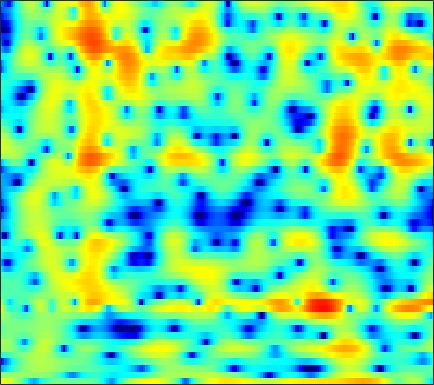

Data behind this chart, as committed beside it:
4.6962, 4.5248, 4.2101, 3.7844, 3.3944, 2.7862, 2.0581, 1.4248, 0.4401, -0.72044, -2.0799, -3.2516, -4.9967, -6.8581, -8.0856, -8.9156, -8.4172, -7.4202, -5.8967, -4.4867, -3.3159, -2.6024, -1.86, -1.3169
0.3634, 0.4787, 0.6166, 0.7334, 0.8057, 0.8799, 0.9265, 0.942, 0.9399, 0.9095, 0.864, 0.8232, 0.7643, 0.7087, 0.6717, 0.6293, 0.5932, 0.5636, 0.5129, 0.4305, 0.2993, 0.1567, -0.1108, -0.488
-9.257, -8.549, -7.366, -6.089, -5.151, -3.984, -2.936, -2.234, -1.411, -0.7064, -0.1068, 0.2803, 0.7238, 1.084, 1.307, 1.546, 1.72, 1.81, 1.88, 1.891, 1.847, 1.776, 1.633, 1.436
-15.87, -14.43, -11.8, -9.305, -7.674, -5.82, -4.274, -3.284, -2.155, -1.21, -0.4185, 0.0882, 0.6594, 1.127, 1.413, 1.715, 1.933, 2.042, 2.122, 2.13, 2.07, 1.985, 1.822, 1.613
-4.473, -4.114, -3.588, -3.023, -2.594, -2.033, -1.501, -1.125, -0.6528, -0.2106, 0.2157, 0.5295, 0.9375, 1.326, 1.594, 1.9, 2.135, 2.253, 2.314, 2.251, 2.049, 1.802, 1.344, 0.7354
0.8945, 0.9634, 0.9578, 0.8379, 0.6572, 0.2828, -0.2638, -0.7843, -1.587, -2.382, -2.892, -2.889, -2.287, -1.209, -0.3033, 0.8327, 1.778, 2.323, 2.81, 3.021, 2.947, 2.697, 2.085, 1.114
1.34, 1.397, 1.325, 1.059, 0.7107, 0.01442, -1.019, -2.075, -3.973, -6.585, -9.71, -10.84, -8.488, -5.16, -3.128, -1.046, 0.4708, 1.318, 2.117, 2.594, 2.78, 2.75, 2.5, 2.033
-0.7848, -0.4689, -0.2002, -0.1003, -0.1242, -0.2747, -0.5376, -0.7812, -1.123, -1.411, -1.565, -1.549, -1.325, -0.9083, -0.5106, 0.06129, 0.6021, 0.9541, 1.318, 1.567, 1.682, 1.68, 1.558, 1.314
-1.44, -1.051, -0.6774, -0.4407, -0.3379, -0.2751, -0.2651, -0.2764, -0.2981, -0.3047, -0.2666, -0.2089, -0.08626, 0.08451, 0.2381, 0.4606, 0.6812, 0.8313, 0.9963, 1.106, 1.145, 1.127, 1.03, 0.8472
-0.2035, -0.1284, -0.1061, -0.1581, -0.224, -0.3419, -0.4655, -0.558, -0.6608, -0.7247, -0.7206, -0.6687, -0.5378, -0.3417, -0.1667, 0.08047, 0.3235, 0.4929, 0.6817, 0.824, 0.8927, 0.905, 0.8693, 0.7756
1.797, 1.322, 0.6525, 0.01451, -0.4175, -0.9167, -1.344, -1.654, -2.054, -2.439, -2.721, -2.791, -2.583, -2.025, -1.467, -0.693, 0.002122, 0.4159, 0.7988, 0.9567, 0.9398, 0.8587, 0.7283, 0.6385
3.664, 2.1, -0.2972, -2.691, -3.824, -3.891, -3.163, -2.845, -3.06, -4.407, -7.525, -11.79, -14.32, -6.934, -3.377, -0.3285, 1.548, 2.373, 2.832, 2.629, 1.788, 0.6841, -1.297, -3.1
1.593, -0.04775, -2.833, -6.007, -7.254, -6.083, -4.109, -3.051, -2.332, -2.228, -2.471, -2.62, -2.332, -1.271, -0.2631, 1.022, 2.015, 2.482, 2.698, 2.421, 1.621, 0.5853, -1.267, -2.87
-1.565, -1.7, -1.998, -2.28, -2.424, -2.465, -2.373, -2.258, -2.161, -2.072, -1.965, -1.879, -1.714, -1.469, -1.221, -0.8365, -0.4598, -0.1883, 0.1467, 0.4047, 0.5466, 0.6518, 0.7794, 0.9847
-2.556, -2.254, -2.013, -1.889, -1.856, -1.869, -1.942, -2.027, -2.189, -2.422, -2.738, -3.007, -3.375, -3.73, -3.923, -3.946, -3.664, -3.232, -2.45, -1.554, -0.6638, 0.002322, 0.8203, 1.542
-2.01, -1.909, -1.823, -1.798, -1.807, -1.865, -1.993, -2.154, -2.461, -2.952, -3.695, -4.458, -5.851, -7.835, -9.832, -12.89, -13.16, -10.59, -6.967, -4.125, -1.907, -0.5887, 0.8236, 1.939
-2.672, -2.936, -3.207, -3.341, -3.338, -3.229, -3.054, -2.96, -2.934, -3.08, -3.445, -3.917, -4.845, -6.116, -7.261, -8.543, -8.389, -7.074, -4.727, -2.503, -0.6066, 0.5663, 1.818, 2.769
-6.277, -7.608, -9.175, -9.691, -9.115, -7.669, -6.163, -5.17, -4.138, -3.387, -2.864, -2.604, -2.38, -2.192, -2.02, -1.69, -1.169, -0.6414, 0.1803, 1.087, 1.952, 2.514, 3.153, 3.6
-9, -11.57, -16.31, -19, -15.52, -11.23, -8.377, -6.855, -5.321, -4.18, -3.321, -2.77, -2.098, -1.463, -0.968, -0.2757, 0.4395, 0.9791, 1.687, 2.358, 2.934, 3.276, 3.608, 3.763
-5.897, -6.527, -7.225, -7.493, -7.371, -6.906, -6.297, -5.877, -5.418, -5.072, -4.828, -4.615, -4.145, -3.397, -2.664, -1.537, -0.36, 0.4706, 1.474, 2.281, 2.898, 3.248, 3.531, 3.613
-3.965, -4.329, -4.637, -4.721, -4.709, -4.627, -4.596, -4.675, -5.108, -6.06, -7.679, -9.467, -11.87, -10.57, -7.654, -4.132, -1.454, 0.07829, 1.621, 2.686, 3.361, 3.661, 3.798, 3.703
-5.724, -6.541, -6.755, -6.071, -5.249, -4.157, -3.369, -3.008, -2.942, -3.415, -4.428, -5.501, -6.579, -5.676, -3.857, -1.224, 0.9594, 2.22, 3.42, 4.152, 4.448, 4.381, 3.947, 3.176
-12.38, -18.48, -21.06, -11.97, -8.454, -5.394, -3.346, -2.265, -1.194, -0.4543, 0.05613, 0.4113, 0.9071, 1.528, 2.077, 2.849, 3.56, 3.983, 4.322, 4.349, 4.015, 3.476, 2.352, 0.5904
-8.129, -8.452, -8.173, -7.221, -6.18, -4.673, -3.217, -2.222, -1.072, -0.0911, 0.7428, 1.291, 1.939, 2.49, 2.851, 3.244, 3.502, 3.591, 3.55, 3.279, 2.742, 2.167, 1.1, -0.3064
-8.652, -8.26, -7.487, -6.505, -5.648, -4.452, -3.26, -2.383, -1.292, -0.3131, 0.5614, 1.121, 1.762, 2.275, 2.57, 2.842, 2.973, 2.972, 2.84, 2.551, 2.107, 1.683, 0.991, 0.2212
-12.81, -11.53, -9.75, -7.943, -6.66, -5.074, -3.615, -2.623, -1.419, -0.36, 0.5531, 1.137, 1.78, 2.275, 2.542, 2.76, 2.828, 2.778, 2.575, 2.243, 1.799, 1.4, 0.8528, 0.288
-19.69, -15.7, -11.97, -9.079, -7.307, -5.278, -3.558, -2.417, -1.091, 0.04985, 1.005, 1.617, 2.288, 2.779, 3.035, 3.216, 3.202, 3.065, 2.713, 2.173, 1.469, 0.8643, 0.002372, -0.8092
-14.36, -12.49, -10.04, -7.784, -6.276, -4.474, -2.899, -1.84, -0.5533, 0.5793, 1.572, 2.219, 2.945, 3.496, 3.782, 3.978, 3.935, 3.732, 3.213, 2.353, 1.118, -0.09668, -2.18, -4.686
-10.85, -9.609, -8.057, -6.66, -5.718, -4.523, -3.372, -2.557, -1.455, -0.3451, 0.7536, 1.537, 2.466, 3.247, 3.697, 4.098, 4.242, 4.159, 3.764, 2.986, 1.749, 0.4319, -1.929, -5.298
-9.777, -9.089, -8.284, -7.855, -7.662, -7.566, -7.465, -7.163, -6.305, -4.875, -3.162, -1.885, -0.3307, 0.9765, 1.788, 2.62, 3.186, 3.43, 3.507, 3.351, 2.921, 2.474, 1.719, 0.9619
-9.252, -9.213, -9.419, -9.983, -10.76, -12.65, -16.28, -21.08, -21.38, -13.63, -8.925, -6.53, -4.046, -2.185, -1.065, 0.152, 1.097, 1.66, 2.242, 2.629, 2.87, 2.962, 2.983, 2.95
-9.435, -9.579, -9.806, -10.02, -10.39, -11.12, -12.12, -12.59, -12.22, -10.59, -8.652, -7.248, -5.674, -4.297, -3.385, -2.22, -1.129, -0.3509, 0.608, 1.416, 2.103, 2.506, 2.969, 3.29
-13.96, -12.49, -10.06, -8.283, -7.438, -6.711, -6.328, -6.186, -6.031, -5.953, -6.043, -6.164, -6.417, -6.528, -6.268, -5.27, -3.739, -2.458, -0.8906, 0.4758, 1.585, 2.251, 2.993, 3.51
-8.33, -7.046, -4.75, -3.01, -2.06, -1.335, -0.9652, -0.9567, -1.252, -1.979, -3.2, -4.656, -7.675, -13.63, -24.75, -13.54, -7.013, -4.211, -1.652, 0.09496, 1.387, 2.169, 2.979, 3.585
1.631, 1.518, 1.668, 1.867, 2.023, 2.115, 2.011, 1.82, 1.33, 0.5885, -0.3997, -1.391, -2.837, -4.26, -4.853, -4.748, -3.925, -3.29, -2.652, -2.216, -1.875, -1.447, -0.6775, 0.3401
3.54, 3.402, 3.192, 2.981, 2.771, 2.496, 2.139, 1.842, 1.406, 0.9316, 0.3733, -0.01287, -0.5877, -1.138, -1.524, -2.08, -2.758, -3.49, -5.067, -7.687, -12.16, -15.33, -10.58, -5.75
3.456, 3.299, 2.936, 2.468, 2.046, 1.409, 0.7895, 0.3485, -0.09962, -0.3647, -0.4592, -0.4315, -0.3851, -0.3564, -0.4413, -0.6971, -1.229, -1.823, -2.985, -4.488, -6.06, -6.487, -5.534, -3.622
2.442, 2.153, 1.585, 0.7151, -0.1028, -1.498, -3.111, -4.341, -5.489, -5.403, -4.18, -3.118, -1.745, -0.68, -0.08077, 0.4682, 0.7514, 0.8094, 0.7657, 0.6368, 0.5447, 0.5515, 0.7389, 0.9839
0.2232, -0.09072, -0.7528, -1.752, -2.821, -4.763, -7.781, -11.3, -20.39, -16.71, -9.416, -6.321, -3.529, -1.593, -0.4888, 0.6237, 1.445, 1.896, 2.34, 2.625, 2.829, 2.907, 2.941, 2.862
-2.961, -3.022, -3.302, -3.75, -4.261, -5.082, -6.076, -6.717, -7.169, -6.815, -5.677, -4.622, -3.126, -1.731, -0.7998, 0.2778, 1.181, 1.745, 2.345, 2.789, 3.084, 3.202, 3.22, 3.099
-6.504, -5.949, -5.441, -5.178, -5.096, -5.142, -5.228, -5.24, -5.134, -4.788, -4.197, -3.626, -2.713, -1.715, -0.9593, 0.01663, 0.9074, 1.518, 2.212, 2.769, 3.146, 3.328, 3.39, 3.288
-9.161, -7.786, -6.553, -5.929, -5.704, -5.678, -5.767, -5.893, -5.94, -5.752, -5.306, -4.712, -3.767, -2.658, -1.783, -0.6105, 0.5054, 1.279, 2.203, 2.964, 3.545, 3.844, 4.056, 3.992
-7.291, -6.588, -6.006, -5.915, -6.172, -6.853, -7.972, -9.024, -10.44, -11.23, -10.65, -9.498, -7.653, -5.762, -4.413, -2.677, -1.04, 0.09962, 1.457, 2.619, 3.554, 4.071, 4.538, 4.698
-4.905, -4.888, -5.152, -5.717, -6.442, -7.908, -10.21, -12.71, -18.07, -29.84, -21.42, -16.84, -13.39, -11.14, -9.476, -7.127, -4.652, -2.902, -0.769, 1.001, 2.404, 3.228, 4.019, 4.532
-3.789, -3.958, -4.328, -4.916, -5.512, -6.577, -8.011, -9.265, -11.02, -12.59, -13.68, -14.59, -16.55, -20.82, -22.56, -14.87, -8.993, -5.901, -2.766, -0.4585, 1.286, 2.307, 3.313, 4.015
-3.71, -3.806, -3.873, -4.02, -4.208, -4.575, -5.074, -5.52, -6.245, -7.055, -8, -8.784, -9.98, -10.82, -10.54, -8.619, -5.954, -4.03, -1.845, -0.04939, 1.343, 2.175, 3.048, 3.621
-5.82, -5.493, -4.887, -4.215, -3.779, -3.33, -2.998, -2.866, -2.796, -2.827, -2.918, -2.981, -2.998, -2.849, -2.568, -1.964, -1.167, -0.5137, 0.335, 1.099, 1.74, 2.126, 2.554, 2.838
-13.27, -10.37, -7.446, -5.254, -3.99, -2.673, -1.683, -1.097, -0.4572, 0.02229, 0.3996, 0.6052, 0.8561, 1.06, 1.19, 1.341, 1.44, 1.487, 1.472, 1.355, 1.208, 1.081, 0.9311, 0.9572
-10.99, -9.142, -6.906, -4.856, -3.519, -2.041, -0.7701, 0.06689, 1.011, 1.793, 2.404, 2.733, 3.054, 3.209, 3.21, 3.041, 2.668, 2.239, 1.427, 0.2965, -1.065, -2.156, -3.389, -3.618
-5.912, -6.048, -5.715, -4.922, -3.975, -2.555, -1.044, 0.03383, 1.303, 2.356, 3.167, 3.637, 4.004, 4.128, 4.058, 3.739, 3.12, 2.445, 1.129, -0.7483, -3.596, -6.92, -15.85, -17.21
-8.481, -10.49, -12.12, -11.33, -9.31, -6.186, -3.629, -1.953, -0.09538, 1.341, 2.367, 2.935, 3.378, 3.504, 3.407, 3.051, 2.46, 1.871, 0.9406, -0.1093, -1.287, -2.143, -2.912, -2.781
-12.09, -14.88, -18.81, -17.48, -13.84, -9.651, -6.354, -4.386, -2.292, -0.7016, 0.4276, 0.9755, 1.377, 1.369, 1.11, 0.4634, -0.3778, -1.077, -1.721, -1.968, -1.701, -1.228, -0.4253, 0.3863
-13.24, -14.43, -14.7, -13.72, -12.38, -9.909, -7.41, -5.748, -3.821, -2.338, -1.221, -0.7405, -0.5019, -0.7782, -1.367, -2.767, -5.093, -7.544, -11.49, -10.88, -6.577, -3.954, -1.326, 0.5975
-20.28, -24.93, -27.33, -19.52, -15.55, -11.62, -8.598, -6.778, -4.791, -3.24, -2.148, -1.608, -1.3, -1.464, -1.91, -2.99, -4.729, -6.326, -8.169, -7.706, -5.163, -3.153, -0.8632, 1.005
-18.2, -18.69, -18.04, -15.75, -13.65, -10.83, -8.282, -6.668, -4.849, -3.346, -2.252, -1.598, -1.045, -0.8114, -0.8301, -1.047, -1.35, -1.575, -1.68, -1.427, -0.8047, -0.1832, 0.7653, 1.786
-15.43, -14.55, -13.21, -11.68, -10.38, -8.601, -6.896, -5.598, -3.983, -2.605, -1.453, -0.7679, -0.08578, 0.3447, 0.5101, 0.5601, 0.4919, 0.3879, 0.2635, 0.2571, 0.4131, 0.6675, 1.176, 1.795
-12.81, -12.25, -11.57, -10.63, -9.669, -8.119, -6.29, -4.865, -3.088, -1.544, -0.2532, 0.4698, 1.201, 1.633, 1.769, 1.697, 1.316, 0.8729, 0.0985, -0.7772, -1.444, -1.526, -0.925, 0.1745
-10.63, -11.54, -13.57, -15.78, -15.46, -11.69, -7.835, -5.484, -2.982, -1.055, 0.4052, 1.23, 2.001, 2.402, 2.463, 2.206, 1.497, 0.6057, -1.241, -4.317, -10, -17.11, -9.331, -3.479
